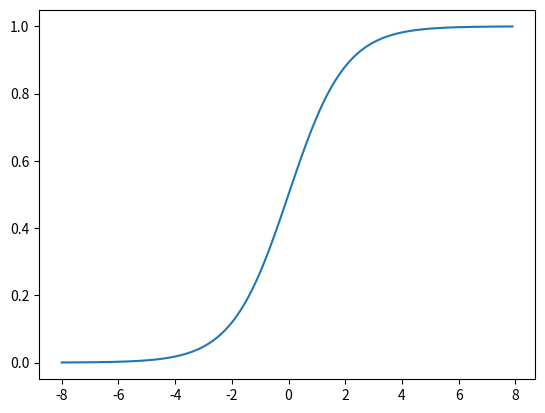

Write the Python code that produced this figure.
import matplotlib.pyplot as plt
import numpy as np
import math

def sigmoid(a):
	return ( 1 / (1 + math.e**-a))

dx = 0.1
x = np.arange(-8, 8, dx)

plt.plot(x , sigmoid(x))
plt.show()
